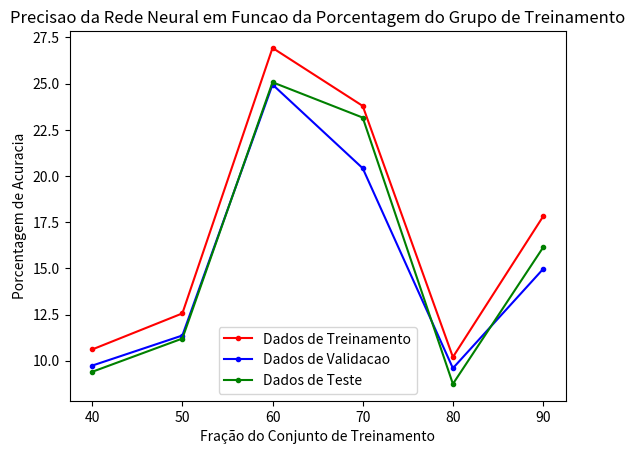

The script that saved this image:
# -*- coding: utf-8 -*-
"""
Created on Mon Nov  9 20:06:01 2020

[redacted]
"""

import numpy as np
import matplotlib.pyplot as plt
from scipy.io import loadmat

x = np.array([40,50,60,70,80,90])

y = np.array([[10.607521697203472, 12.559999999999999, 26.934673366834172, 23.793490460157127, 10.195496164315763, 17.80791462872388 ],
              [9.733333333333333, 11.363636363636363, 24.95049504950495, 20.41958041958042, 9.591836734693878, 14.960629921259844],
              [9.396914446002805, 11.198738170347003, 25.07462686567164, 23.1622746185853, 8.742004264392325, 16.129032258064516]])

plt.figure(0)   #Plotagem dos dados de treinamento e aproximação
plt.plot(x,y[0,:],'-ok',c='red',marker='.',label='Dados de Treinamento')
plt.plot(x,y[1,:],'-ok',c='blue',marker='.',label='Dados de Validacao')
plt.plot(x,y[2,:],'-ok',c='green',marker='.',label='Dados de Teste')

plt.ylabel('Porcentagem de Acuracia')
plt.xlabel('Fração do Conjunto de Treinamento')
plt.legend()
plt.title('Precisao da Rede Neural em Funcao da Porcentagem do Grupo de Treinamento')